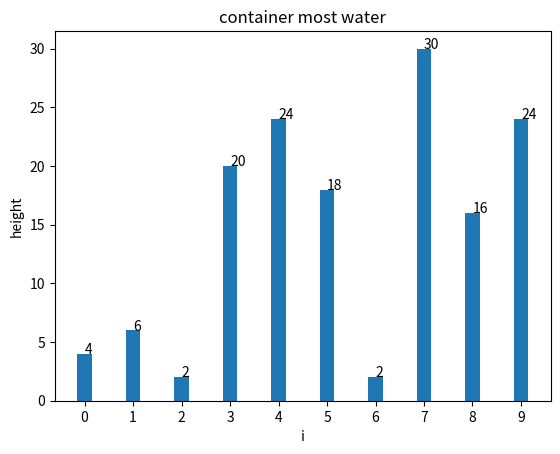

Here is the Python script that generated this plot:
import matplotlib.pyplot as plt

categories = ['Category A', 'Category B', 'Category C', 'Category D']

values = list(reversed([24, 16, 30, 2, 18, 24, 20, 2, 6, 4]))

def addlabels(x,y):
    for i in range(len(x)):
        plt.text(i,y[i],y[i])

x_values = list(range(0, len(values)))
plt.bar(x_values, values, width=0.3)
addlabels(x_values, values)
plt.xlabel('i')
plt.xticks(x_values)
plt.ylabel('height')
plt.title('container most water')
# plt.gca().set_facecolor('black')  # Set the background color to black
plt.show()